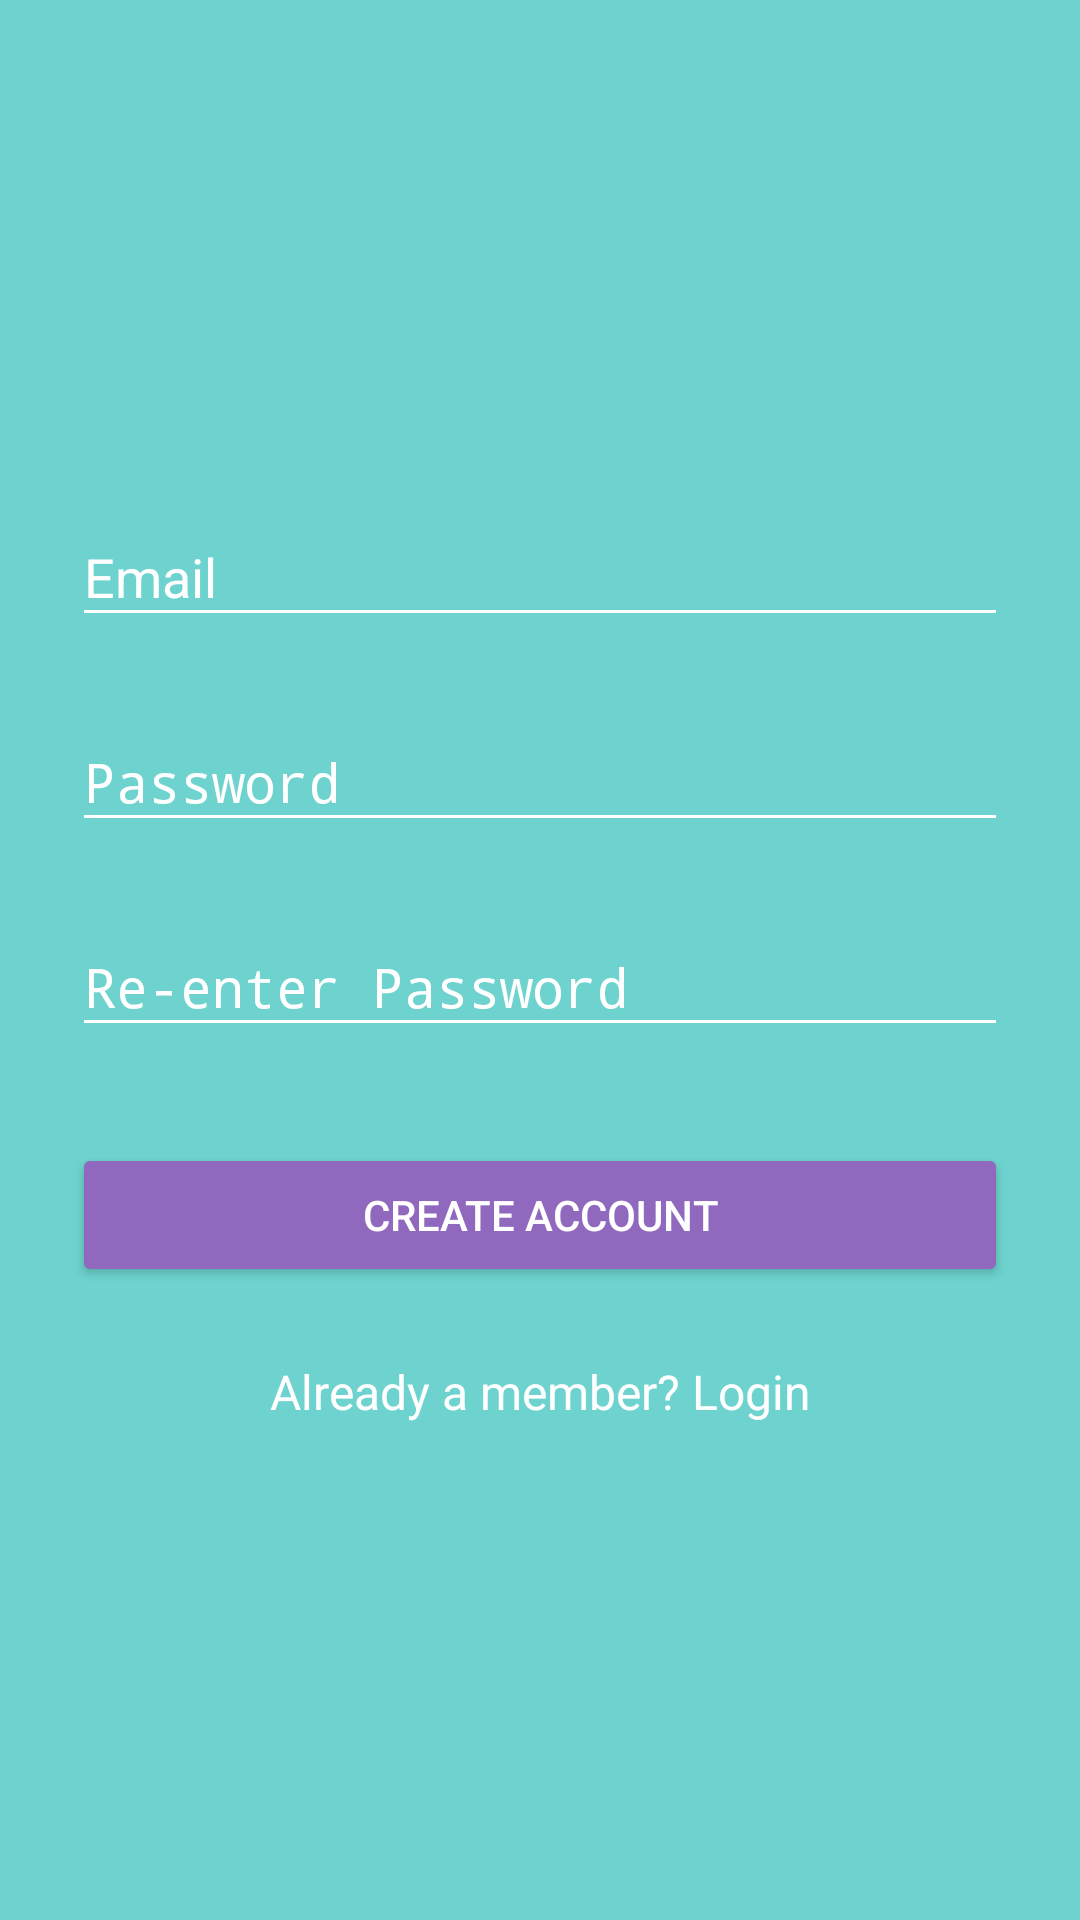

Layout XML and referenced resources for this Android screen:
<!-- AndroidManifest.xml: activity theme NoActionBarTheme -->
<!-- res/layout/activity_signup.xml -->
<?xml version="1.0" encoding="utf-8"?>
<ScrollView
    xmlns:android="http://schemas.android.com/apk/res/android"
    android:layout_width="fill_parent"
    android:layout_height="fill_parent"
    android:fitsSystemWindows="true"
    android:background="@color/background">

    <LinearLayout
        android:orientation="vertical"
        android:layout_width="match_parent"
        android:layout_height="wrap_content"
        android:paddingTop="56dp"
        android:paddingLeft="24dp"
        android:paddingRight="24dp">

        <ImageView android:src="@drawable/logo"
            android:layout_width="wrap_content"
            android:layout_height="72dp"
            android:layout_marginBottom="24dp"
            android:layout_gravity="center_horizontal" />

        
        <android.support.design.widget.TextInputLayout
            android:layout_width="match_parent"
            android:layout_height="wrap_content"
            android:layout_marginTop="8dp"
            android:layout_marginBottom="8dp">
            <EditText android:id="@+id/input_email"
                android:layout_width="match_parent"
                android:layout_height="wrap_content"
                android:inputType="textEmailAddress"
                android:hint="Email" />
        </android.support.design.widget.TextInputLayout>

        
        <android.support.design.widget.TextInputLayout
            android:layout_width="match_parent"
            android:layout_height="wrap_content"
            android:layout_marginTop="8dp"
            android:layout_marginBottom="8dp">
            <EditText android:id="@+id/input_password"
                android:layout_width="match_parent"
                android:layout_height="wrap_content"
                android:inputType="textPassword"
                android:hint="Password"/>
        </android.support.design.widget.TextInputLayout>

        
        <android.support.design.widget.TextInputLayout
            android:layout_width="match_parent"
            android:layout_height="wrap_content"
            android:layout_marginTop="8dp"
            android:layout_marginBottom="8dp">
            <EditText android:id="@+id/input_reEnterPassword"
                android:layout_width="match_parent"
                android:layout_height="wrap_content"
                android:inputType="textPassword"
                android:hint="Re-enter Password"/>
        </android.support.design.widget.TextInputLayout>

        
        
            
            
            
            
            
                
                
                
                
        

        
        
            
            
            
            
            
                
                
                
                
        


        
        
            
            
            
            
            
                
                
                
                
        


        
        <android.support.v7.widget.AppCompatButton
            android:id="@+id/btn_signup"
            android:layout_width="fill_parent"
            android:layout_height="wrap_content"
            android:layout_marginTop="24dp"
            android:layout_marginBottom="24dp"
            android:padding="12dp"
            android:text="Create Account"/>

        <TextView android:id="@+id/link_login"
            android:layout_width="fill_parent"
            android:layout_height="wrap_content"
            android:layout_marginBottom="24dp"
            android:text="Already a member? Login"
            android:gravity="center"
            android:textSize="16dip"/>

    </LinearLayout>
</ScrollView>
<!-- resources referenced by this layout -->
<resources>
  <color name="background">#6ed3cf</color>
  <style name="NoActionBarTheme" parent="Theme.AppCompat.Light.NoActionBar">
          <item name="colorPrimary">@color/colorPrimary</item>
          <item name="colorPrimaryDark">@color/colorPrimaryDark</item>
          <item name="colorAccent">@color/colorAccent</item>
  
          <item name="colorControlNormal">@color/white</item>
          <item name="colorControlActivated">@color/white</item>
          <item name="colorControlHighlight">@color/white</item>
          <item name="android:textColorHint">@color/white</item>
          <item name="android:textColorPrimary">@color/white</item>
  
          <item name="android:textColor">@color/white</item>&gt;
  
          <item name="colorButtonNormal">@color/colorPrimaryDark</item>
          <item name="android:colorButtonNormal">@color/colorPrimaryDark</item>
      </style>
  <color name="colorPrimary">#6ed3cf</color>
  <color name="colorPrimaryDark">#9068be</color>
  <color name="colorAccent">#FF4081</color>
  <color name="white">#FFFFFF</color>
</resources>
